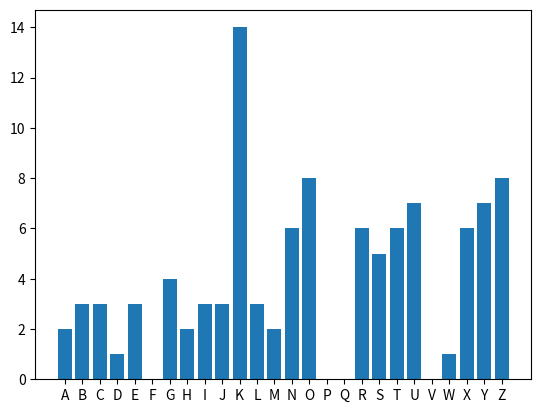

This chart was generated by the following Python code:
import matplotlib.pyplot as plt

ALPHABET = 'ABCDEFGHIJKLMNOPQRSTUVWXYZ'

def frequency_analysis(text):
    text = text.upper()

    letters_frequency = dict.fromkeys(ALPHABET, 0)

    for letter in text:
        if letter in ALPHABET:
            letters_frequency[letter] += 1

    return letters_frequency

def main():
    # frequencies = frequency_analysis('Hello tout le monde. Promis dernier exemple.')
    # plt.bar(frequencies.keys(), frequencies.values())
    # plt.show()

    frequencies = frequency_analysis('NUCKBKXZNOYMOBKYZNKLXKWAKTIEULRKZZKXYOTKTMROYNZKDZCNOINOYJUSOTGZKJHEGXKRGZOBKREYSGRRTASHKXULIUSSUTCUXJY')
    plt.bar(frequencies.keys(), frequencies.values())
    plt.show()

if __name__ == '__main__':
    main()
